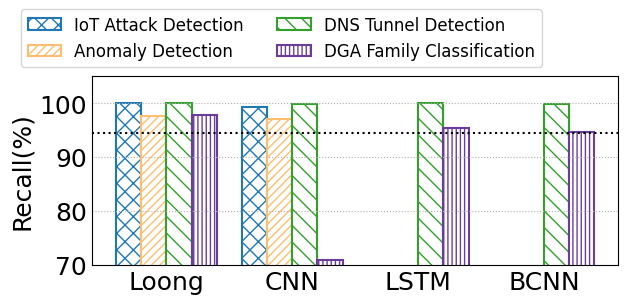

Write the Python code that produced this figure.
import matplotlib
from matplotlib import pyplot as plt
import numpy as np
import seaborn as sns
from matplotlib.backends.backend_pdf import PdfPages
from matplotlib.pyplot import MultipleLocator
from matplotlib import rcParams

config = {
    "font.family": 'serif',
    "font.size": 11,
    "mathtext.fontset": 'stix',
    "font.serif": ['Times New Roman'],
}  #设置一些字体和大小

matplotlib.rc('pdf', fonttype=42)
FONTSIZE = 29
ALLWIDTH = 1.5
Marker = ['o', 'v', '8', 's', 'p', '^', '<', '>', '*', 'h', 'H', 'D', 'd', 'P', 'X']
HATCH = ['+', 'x', '/', 'o', '|', '\\', '-', 'O', '.', '*']
Line_Style = ['-', '--', '-.', ':']
COLORS = sns.color_palette("Paired")
rcParams.update(config)

def bar_plot(x_label='Sketches', y_label='Recall(%)'):
    FONTSIZE = 18
    width = 0.2

    y = np.array([[99.99,97.72,100,97.94], [99.26,97.03,99.83,70.91],[0 ,0,99.99,95.49],[0,0,99.93,94.69]])
    x_labels = ['Loong','CNN','LSTM','BCNN']
    legend_labels = ["IoT Attack Detection","Anomaly Detection","DNS Tunnel Detection","DGA Family Classification"]
    x = np.arange(len(x_labels))
    print(x)

    fig, ax = plt.subplots(figsize=(6.5,3.5))
    # fig, ax = plt.subplots()
    ax.bar(x - 1.5*width, y[:, 0], width=width, label=legend_labels[0], color='white',
           ec=COLORS[1], hatch=HATCH[1] * 2, linewidth=ALLWIDTH)
    ax.bar(x -0.5*width, y[:, 1], width=width, label=legend_labels[1], color='white',
           ec=COLORS[6], hatch=HATCH[2] * 4, linewidth=ALLWIDTH)
    ax.bar(x +0.5*width, y[:, 2], width=width, label=legend_labels[2], color='white',
           ec=COLORS[3], hatch=HATCH[5] * 2, linewidth=ALLWIDTH)
    ax.bar(x + 1.5*width, y[:, 3], width=width, label=legend_labels[3], color='white',
           ec=COLORS[9], hatch=HATCH[4] * 4, linewidth=ALLWIDTH)

    #画空的格子

    # x_kong=np.array([3,4])
    # y_kong=np.array([80,80])
    # ax.bar(x_kong - 0.5 * width,y_kong , width=width,  color='white',
    #        ec=COLORS[5], hatch=HATCH[3] * 0, linewidth=ALLWIDTH)
    # ax.bar(x_kong -1.5 * width, y_kong, width=width, color='white',
    #        ec=COLORS[5], hatch=HATCH[2] * 0, linewidth=ALLWIDTH)

    plt.axhline(y=94.60, color='black', linestyle=':', lw=1.5)




    ax.set_xticks(x)
    ax.set_xticklabels(x_labels,fontsize = 'small')
    # ax.set_xlabel(x_label, fontsize=FONTSIZE)
    ax.set_ylabel(y_label, fontsize=FONTSIZE)
    # plt.yscale('log')
    plt.ylim(70, 105)
    plt.yticks([70, 80, 90, 94.6, 100])
    y_major_locator = MultipleLocator(10)
    ax = plt.gca()
    ax.yaxis.set_major_locator(y_major_locator)
    ax.tick_params(labelsize=FONTSIZE)
    plt.tick_params(axis='both', which='both', length=0)
    ax.grid(linestyle=':', axis='y')
    # fig.legend(fontsize=FONTSIZE - 13, ncol=4,
    #            handlelength=ALLWIDTH, handletextpad=0.4, columnspacing=1, frameon=True, shadow=True, bbox_to_anchor=(0.15, 1.05))
    plt.legend(ncol=2,bbox_to_anchor=(0.87, 1.4),fontsize=12)
    plt.tight_layout()

    # plt.rc('font', family='SimHei', size=12)

    pp = PdfPages('稳定性召回率.pdf')
    plt.savefig(pp, format='pdf', bbox_inches='tight')
    pp.close()
    # plt.savefig('DNS多指标对比.jpg', dpi=300)
    plt.show()

if __name__=='__main__':
    bar_plot()
